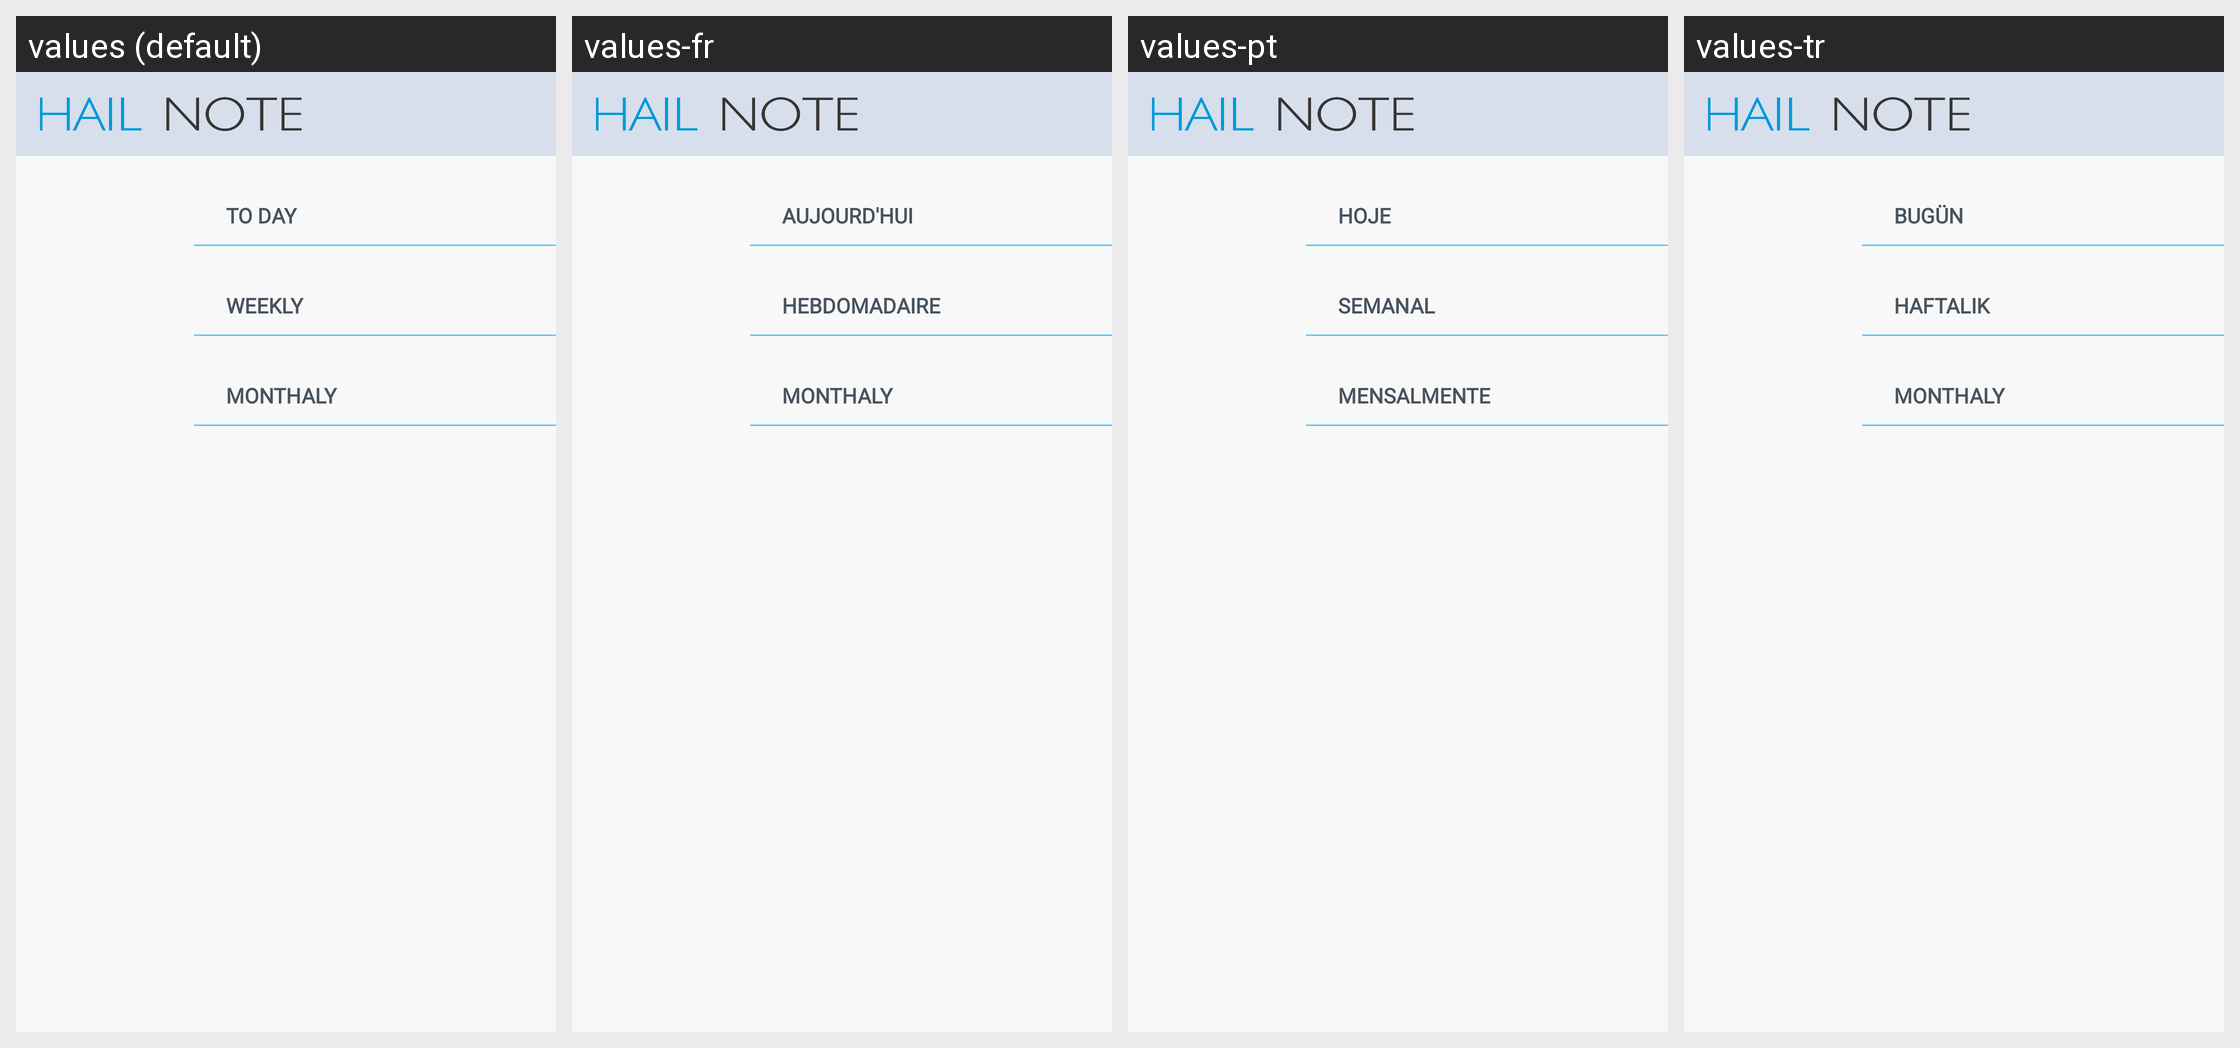

The same Android screen rendered under several of its app's locales, left to right. List the strings drawn on it with the default value and each locale's translation.
Android screen res/layout/activity_select_date_export.xml rendered under 4 locales, left to right: values (default), values-fr, values-pt, values-tr. Device: Nexus 5 (rendered at 1080×1920; each locale shown at half size, 540×960, under a caption strip naming it); theme Theme.AppCompat.Light.NoActionBar.
Other locales in the repository, not shown: values-de, values-es, values-it.
Strings drawn on this screen, with the default value and each locale's value (text and hints the layout hard-codes, and strings that could not be matched under every locale, appear in the picture but are not listed):

to__day
  values: TO DAY
  values-fr: AUJOURD'HUI
  values-pt: HOJE
  values-tr: BUGÜN

weekly
  values: WEEKLY
  values-fr: HEBDOMADAIRE
  values-pt: SEMANAL
  values-tr: HAFTALIK

monthaly
  values: MONTHALY
  values-fr: MONTHALY
  values-pt: MENSALMENTE
  values-tr: MONTHALY
